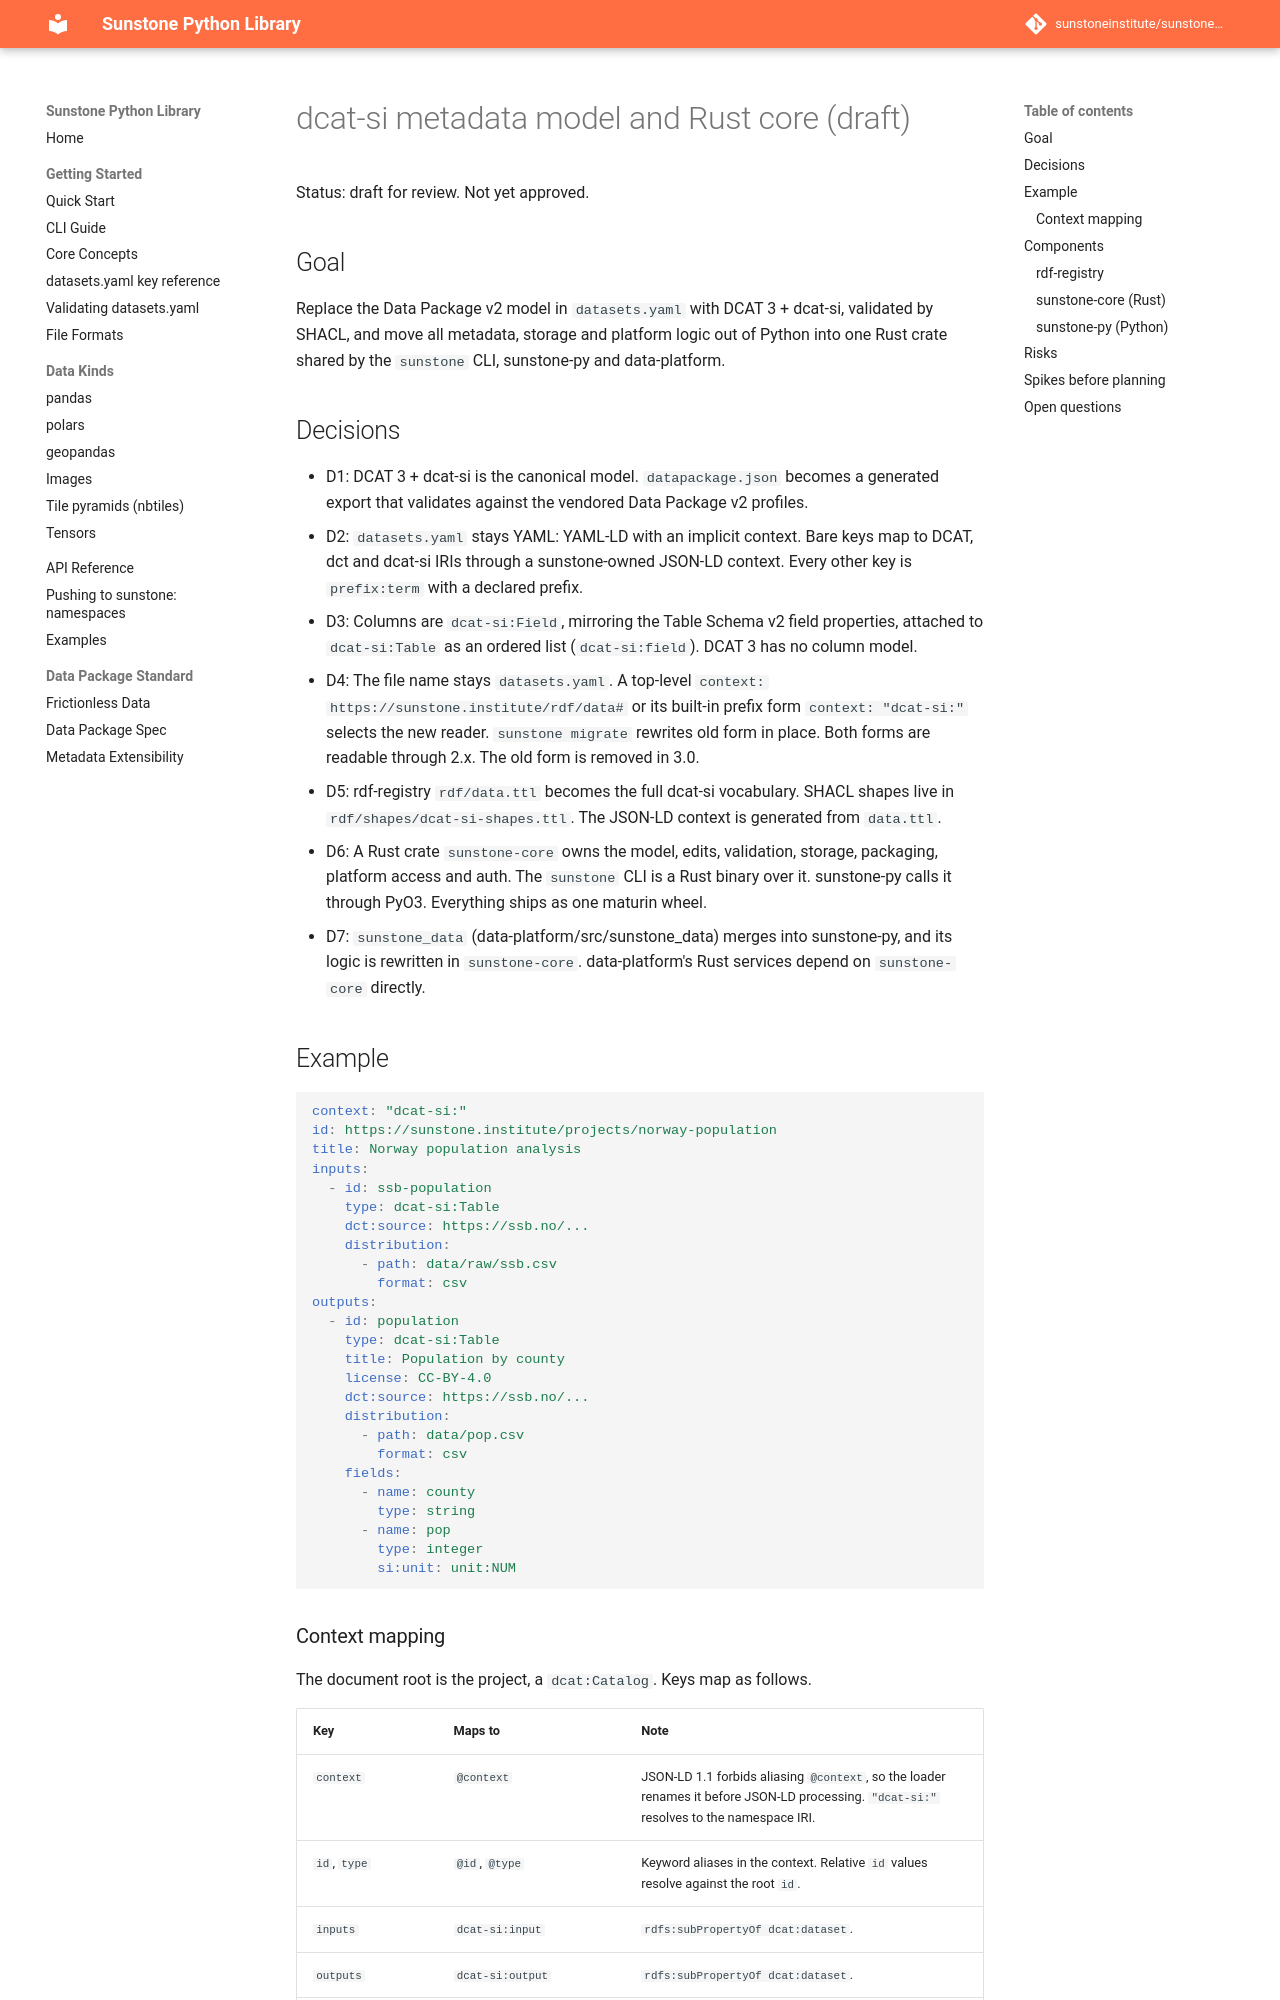

repository: sunstoneinstitute/sunstone-py · page: 1.22.0/superpowers/specs/2026-10-20-dcat-si-rust-core-design/index.html · generator: mkdocs

# dcat-si metadata model and Rust core (draft)

Status: draft for review. Not yet approved.

## Goal

Replace the Data Package v2 model in `datasets.yaml` with DCAT 3 + dcat-si, validated by SHACL,
and move all metadata, storage and platform logic out of Python into one Rust crate shared by the
`sunstone` CLI, sunstone-py and data-platform.

## Decisions

- D1: DCAT 3 + dcat-si is the canonical model. `datapackage.json` becomes a generated export that
  validates against the vendored Data Package v2 profiles.
- D2: `datasets.yaml` stays YAML: YAML-LD with an implicit context. Bare keys map to DCAT, dct and
  dcat-si IRIs through a sunstone-owned JSON-LD context. Every other key is `prefix:term` with a
  declared prefix.
- D3: Columns are `dcat-si:Field`, mirroring the Table Schema v2 field properties, attached to
  `dcat-si:Table` as an ordered list (`dcat-si:field`). DCAT 3 has no column model.
- D4: The file name stays `datasets.yaml`. A top-level `context: https://sunstone.institute/rdf/data#`
  or its built-in prefix form `context: "dcat-si:"` selects the new reader. `sunstone migrate`
  rewrites old form in place. Both forms are readable through 2.x. The old form is removed in 3.0.
- D5: rdf-registry `rdf/data.ttl` becomes the full dcat-si vocabulary. SHACL shapes live in
  `rdf/shapes/dcat-si-shapes.ttl`. The JSON-LD context is generated from `data.ttl`.
- D6: A Rust crate `sunstone-core` owns the model, edits, validation, storage, packaging, platform
  access and auth. The `sunstone` CLI is a Rust binary over it. sunstone-py calls it through PyO3.
  Everything ships as one maturin wheel.
- D7: `sunstone_data` (data-platform/src/sunstone_data) merges into sunstone-py, and its logic is
  rewritten in `sunstone-core`. data-platform's Rust services depend on `sunstone-core` directly.

## Example

```yaml
context: "dcat-si:"
id: https://sunstone.institute/projects/norway-population
title: Norway population analysis
inputs:
  - id: ssb-population
    type: dcat-si:Table
    dct:source: https://ssb.no/...
    distribution:
      - path: data/raw/ssb.csv
        format: csv
outputs:
  - id: population
    type: dcat-si:Table
    title: Population by county
    license: CC-BY-4.0
    dct:source: https://ssb.no/...
    distribution:
      - path: data/pop.csv
        format: csv
    fields:
      - name: county
        type: string
      - name: pop
        type: integer
        si:unit: unit:NUM
```
